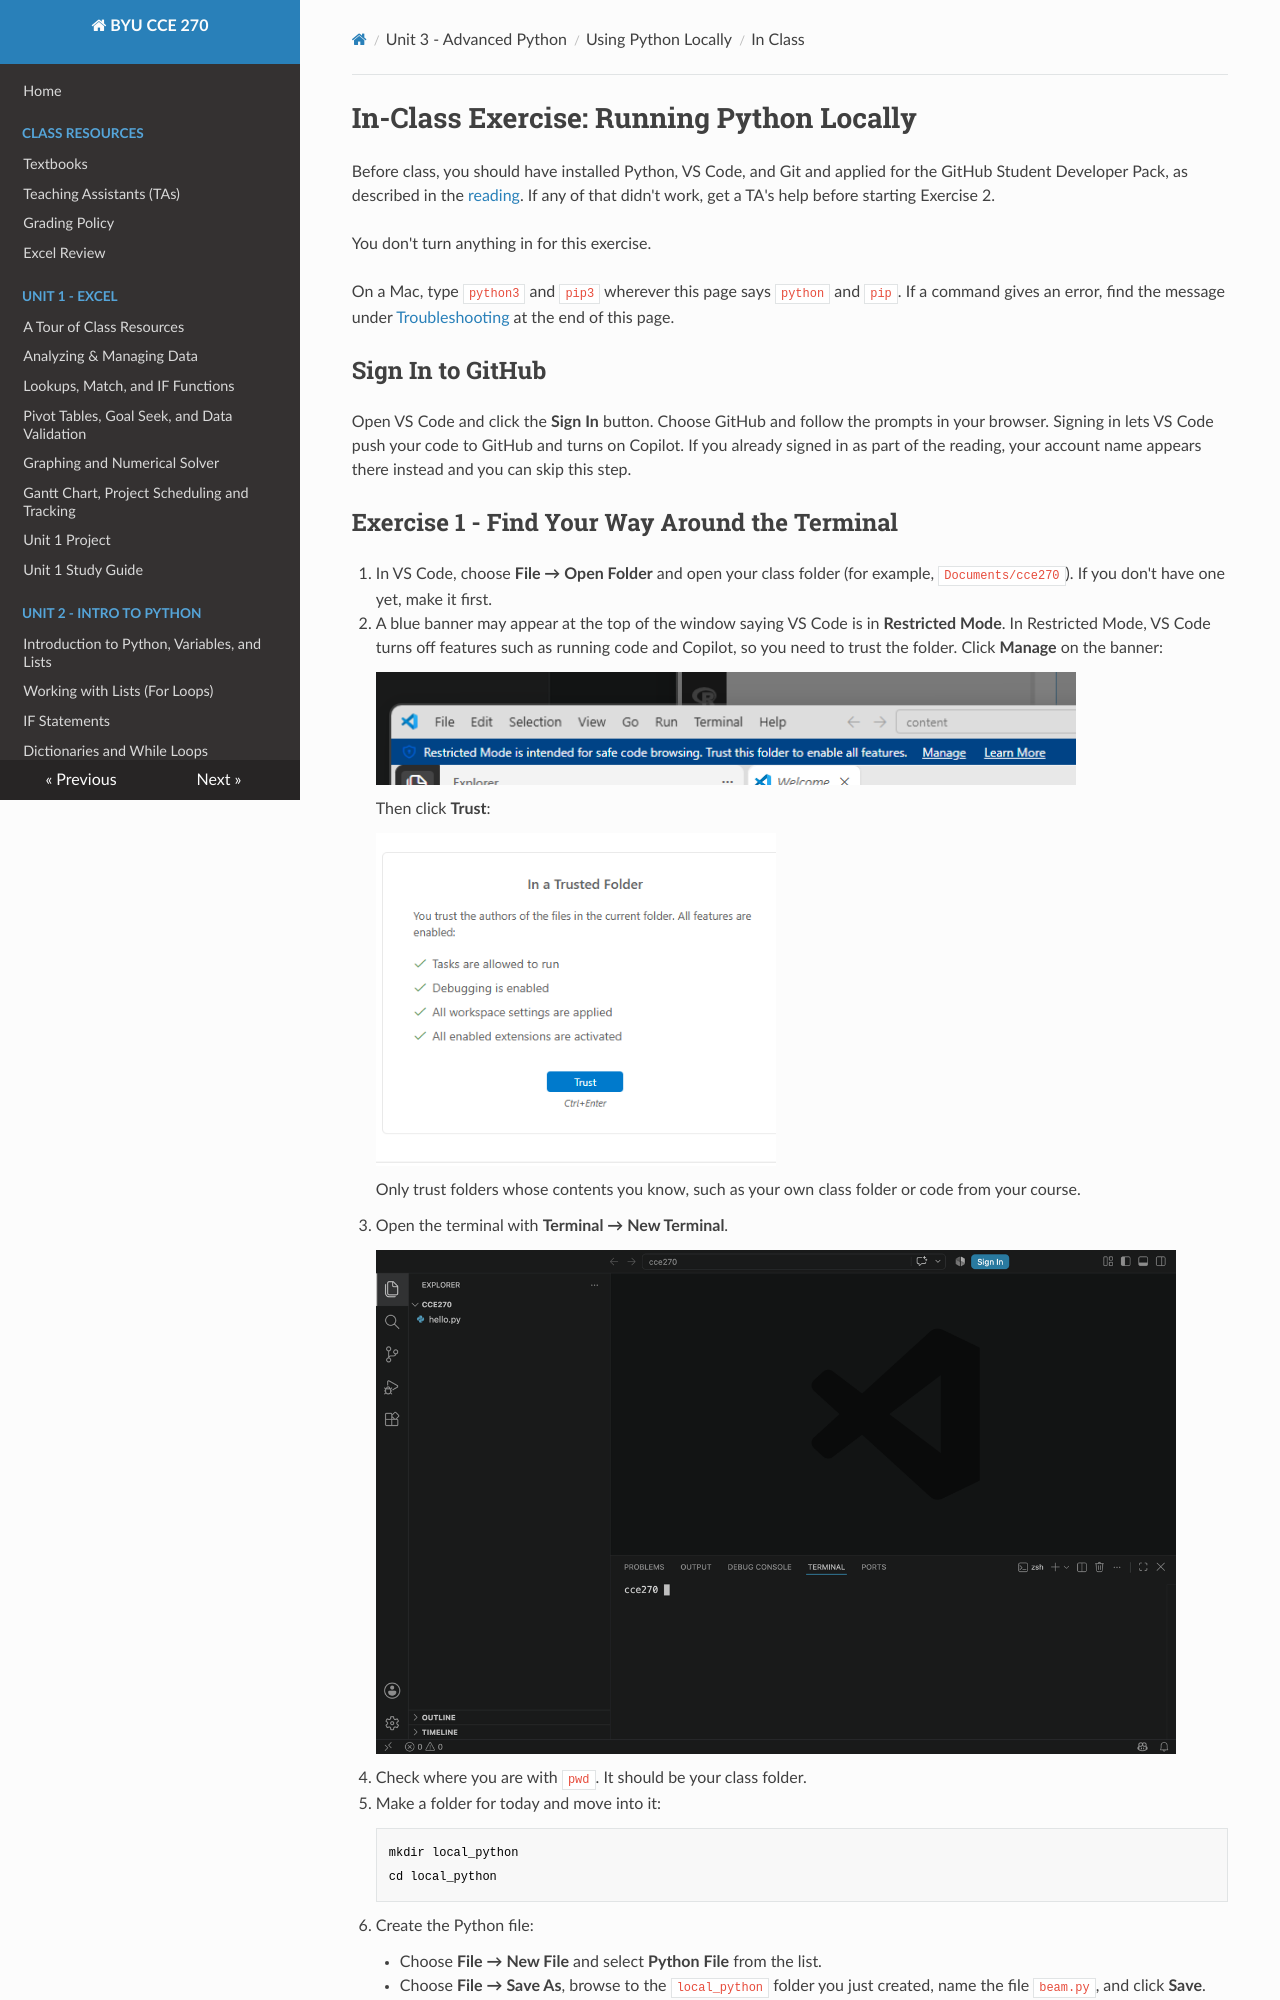

repository: byu-cce270/content · page: unit3/04_local_python/local_py_class/index.html · generator: mkdocs

# In-Class Exercise: Running Python Locally

Before class, you should have installed Python, VS Code, and Git and applied for the GitHub Student Developer Pack, as described in the [reading](local_py_read.md). If any of that didn't work, get a TA's help before starting Exercise 2.

You don't turn anything in for this exercise.

On a Mac, type `python3` and `pip3` wherever this page says `python` and `pip`. If a command gives an error, find the message under [Troubleshooting](#troubleshooting) at the end of this page.

## Sign In to GitHub

Open VS Code and click the **Sign In** button. Choose GitHub and follow the prompts in your browser. Signing in lets VS Code push your code to GitHub and turns on Copilot. If you already signed in as part of the reading, your account name appears there instead and you can skip this step.
